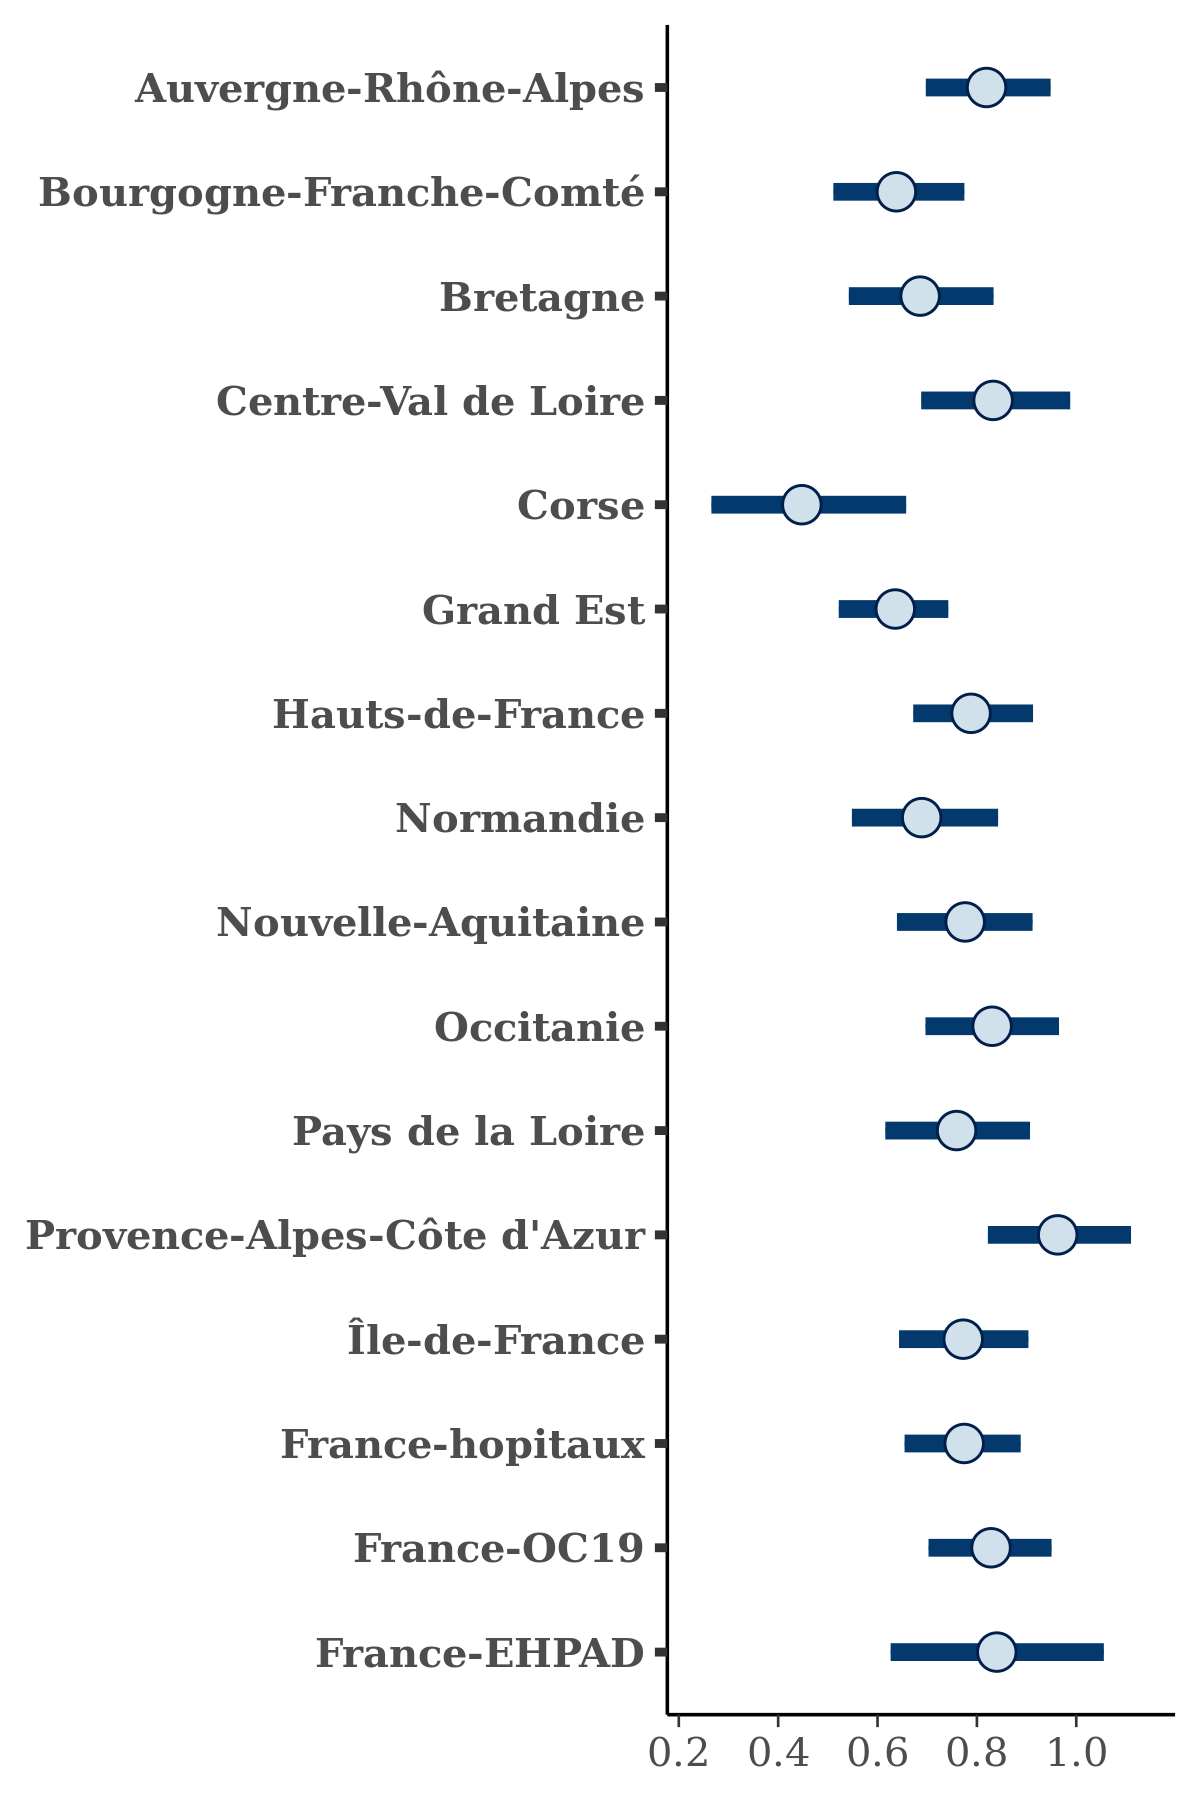

The table this chart was drawn from, first rows:
, Auvergne-Rhône-Alpes, Bourgogne-Franche-Comté, Bretagne, Centre-Val de Loire, Corse, Grand Est, Hauts-de-France, Normandie, Nouvelle-Aquitaine, Occitanie, Pays de la Loire, Provence-Alpes-Côte d'Azur, Île-de-France, France-hopitaux, France-OC19, France-EHPAD
1, 0.9161, 0.577, 0.5961, 0.9107, 0.5086, 0.6932, 0.7073, 0.5967, 0.7456, 0.8127, 0.6907, 1.071, 0.8132, 0.7677, 0.9541, 0.8425
2, 0.8992, 0.6141, 0.6551, 0.9422, 0.333, 0.627, 0.8212, 0.8686, 0.7998, 0.8336, 0.852, 1.059, 0.8249, 0.7906, 0.872, 0.8767
3, 0.8847, 0.5787, 0.6859, 0.8363, 0.298, 0.6491, 0.8765, 0.5857, 1.015, 0.9409, 0.7355, 0.8938, 0.6897, 0.7762, 0.9342, 0.7772
4, 0.8326, 0.5854, 0.6051, 0.7846, 0.2898, 0.7034, 0.7749, 0.6796, 0.7781, 0.8146, 0.708, 0.8947, 0.697, 0.7775, 0.837, 0.8162
5, 0.8286, 0.528, 0.5848, 0.7122, 0.2545, 0.5807, 0.6704, 0.6707, 0.6206, 0.8518, 0.6174, 0.7333, 0.9022, 0.7453, 0.8317, 0.7353
6, 0.7853, 0.709, 0.8148, 1.033, 0.536, 0.6863, 0.7987, 0.6457, 0.7467, 0.9231, 0.8407, 0.9369, 0.8401, 0.8367, 1.006, 0.9219
7, 0.854, 0.7215, 0.6193, 0.7843, 0.5375, 0.6393, 0.7063, 0.641, 0.7679, 0.8209, 0.6873, 0.8615, 0.6838, 0.779, 0.6815, 0.7626
8, 0.8761, 0.6301, 0.6913, 0.8284, 0.4983, 0.6139, 0.8069, 0.8526, 0.7948, 0.8808, 0.9023, 0.9603, 0.8054, 0.8144, 0.8118, 0.9426
9, 0.7346, 0.6066, 0.7287, 0.6536, 0.1235, 0.5054, 0.7539, 0.6106, 0.6987, 0.7364, 0.7459, 0.9841, 0.6536, 0.8005, 0.6878, 0.7756
10, 0.7391, 0.5772, 0.5477, 0.7247, 0.6185, 0.4832, 0.7327, 0.615, 0.716, 0.7489, 0.6195, 0.8224, 0.7118, 0.637, 0.7387, 0.6034
11, 0.8362, 0.674, 0.7429, 0.8089, 0.7376, 0.6403, 0.7753, 0.7716, 0.9735, 0.8398, 0.8341, 1.059, 0.7566, 0.7909, 0.8606, 0.8425
12, 0.8979, 0.6132, 0.8208, 0.7004, 0.6306, 0.6107, 0.7486, 0.7037, 0.7588, 0.7772, 0.7095, 0.9435, 0.7935, 0.7351, 0.9014, 0.7892
13, 0.9735, 0.6998, 0.7289, 0.933, 0.5591, 0.7468, 0.8229, 0.778, 0.8323, 0.7853, 0.7398, 1.111, 0.9413, 0.8799, 0.979, 1.005
14, 0.7302, 0.3796, 0.5847, 0.8485, 0.2932, 0.627, 0.6715, 0.5941, 0.6921, 0.8855, 0.7254, 0.8621, 0.6496, 0.6488, 0.8289, 0.6814
15, 0.8697, 0.5745, 0.646, 0.7729, 0.4429, 0.6842, 0.7453, 0.6766, 1.013, 0.7368, 0.661, 1.051, 0.9044, 0.8125, 0.8526, 0.6913
16, 0.8982, 0.6237, 0.7858, 0.8012, 0.404, 0.6594, 0.7322, 0.7146, 0.8709, 0.696, 0.9408, 0.9945, 0.7569, 0.6063, 0.7973, 0.7014
17, 0.8064, 0.4849, 0.5112, 0.9408, 0.6741, 0.7065, 0.824, 0.8889, 0.7889, 0.8766, 0.6375, 0.91, 0.7357, 0.6919, 0.7949, 0.7186
18, 0.7847, 0.6764, 0.6652, 0.8469, 0.4757, 0.657, 0.7591, 0.7353, 0.6037, 0.7568, 0.6691, 0.9226, 0.8286, 0.7029, 0.8268, 0.9041
19, 0.7524, 0.6207, 0.6368, 0.8613, 0.5099, 0.5095, 0.7331, 0.7763, 0.7541, 0.7577, 0.7971, 0.881, 0.7331, 0.7674, 0.8234, 0.6815
20, 0.716, 0.5921, 0.6441, 0.7843, 0.2059, 0.5119, 0.692, 0.6188, 0.6528, 0.8044, 0.7943, 0.815, 0.7318, 0.6956, 0.7971, 0.6031
21, 0.8798, 0.6501, 0.6907, 0.8072, 0.2964, 0.648, 0.722, 0.802, 0.9043, 0.7881, 0.7629, 0.9123, 0.8253, 0.7655, 0.8786, 0.8171
22, 0.8729, 0.5964, 0.6489, 0.892, 0.4402, 0.6805, 0.7314, 0.6074, 0.8478, 0.7487, 0.6521, 1.038, 0.8009, 0.7999, 0.8082, 0.7942
23, 0.6565, 0.6369, 0.631, 0.6969, 0.6056, 0.5351, 0.7538, 0.6354, 0.7363, 0.7951, 0.8267, 0.9212, 0.6927, 0.6746, 0.8501, 0.6404
24, 0.6927, 0.5699, 0.7032, 0.744, 0.4121, 0.5856, 0.7002, 0.6454, 0.6841, 0.8933, 0.8779, 0.8573, 0.6349, 0.6964, 0.8293, 0.7868
25, 0.7354, 0.548, 0.6541, 0.9129, 0.3933, 0.6137, 0.7423, 0.7094, 0.7573, 0.7914, 0.7327, 0.7786, 0.782, 0.6336, 0.7819, 0.7984
26, 0.6757, 0.6032, 0.5999, 0.7955, 0.4939, 0.6356, 0.7872, 0.712, 0.8739, 0.9702, 0.8432, 0.9929, 0.7178, 0.8073, 0.8372, 0.7963
27, 0.974, 0.8033, 0.7076, 0.8852, 0.4965, 0.6763, 0.8716, 0.7318, 0.8, 0.7368, 0.9216, 1.003, 0.8201, 0.7523, 0.8356, 0.943
28, 0.8269, 0.6994, 0.7485, 0.6958, 0.4712, 0.6666, 0.8904, 0.6556, 0.8705, 0.8933, 0.8011, 0.8164, 0.7636, 0.7008, 0.808, 1.17
29, 0.7973, 0.5728, 0.5077, 0.9594, 0.3774, 0.6982, 0.9, 0.7646, 0.7499, 0.8318, 0.6829, 0.9953, 0.7883, 0.8185, 0.8421, 0.9375
30, 0.8334, 0.7044, 0.6466, 0.7611, 0.3422, 0.5859, 0.8115, 0.7123, 0.7209, 0.8228, 0.7156, 0.9707, 0.7437, 0.7332, 0.9047, 0.8806
31, 0.7472, 0.5473, 0.6523, 0.7169, 0.303, 0.5644, 0.798, 0.6802, 0.8305, 0.7718, 0.6599, 0.8932, 0.7839, 0.7375, 0.6839, 0.4732
32, 0.8726, 0.5777, 0.781, 1.064, 0.3715, 0.6065, 0.8737, 0.6598, 0.7441, 0.9729, 0.8473, 0.9263, 0.7883, 0.852, 0.9416, 0.8583
33, 1.044, 0.7256, 0.6971, 0.7726, 0.4911, 0.7561, 0.8947, 0.7553, 0.8388, 0.7966, 0.8651, 0.9441, 0.9954, 0.9104, 1.013, 1.032
34, 0.8763, 0.6932, 0.5702, 0.8012, 0.4268, 0.5926, 0.7338, 0.6819, 0.6836, 0.8149, 0.7639, 0.9097, 0.7493, 0.82, 0.8804, 0.9316
35, 0.8948, 0.6322, 0.6378, 0.7659, 0.4994, 0.6871, 0.8369, 0.8072, 0.8515, 0.8248, 0.7756, 1.016, 0.9333, 0.8103, 0.8436, 1.255
36, 0.7334, 0.6243, 0.6294, 0.8132, 0.3543, 0.6154, 0.7317, 0.4897, 0.9071, 0.8173, 0.8699, 0.9741, 0.7678, 0.7414, 0.8613, 0.6942
37, 0.8632, 0.7266, 0.6739, 0.9835, 0.6039, 0.7247, 0.7681, 0.7208, 0.8347, 0.9559, 0.8861, 1.05, 0.7743, 0.7697, 0.8315, 0.8963
38, 1.005, 0.8114, 0.6191, 0.7494, 0.6357, 0.6794, 0.9019, 0.7732, 0.8691, 0.815, 0.8467, 0.9748, 0.7023, 0.7743, 0.8233, 1.067
39, 0.778, 0.5704, 0.6635, 0.7614, 0.2537, 0.6568, 0.786, 0.5674, 0.794, 0.7716, 0.7099, 0.9517, 0.7801, 0.796, 0.8235, 0.8431
40, 0.8009, 0.5098, 0.7712, 0.7292, 0.5459, 0.5283, 0.7765, 0.7095, 0.7148, 0.7556, 0.7603, 0.9452, 0.7019, 0.8225, 0.7816, 0.7642
41, 0.8234, 0.6337, 0.6774, 0.7364, 0.5293, 0.6017, 0.8026, 0.5988, 0.7196, 0.9188, 0.5877, 0.8152, 0.7249, 0.7297, 0.8989, 0.9487
42, 0.7611, 0.6469, 0.7632, 0.8406, 0.5658, 0.6476, 0.7681, 0.6375, 0.8268, 0.7536, 0.7056, 1.036, 0.7755, 0.7951, 0.8727, 0.9903
43, 0.7894, 0.6078, 0.7024, 0.7221, 0.5605, 0.5566, 0.74, 0.5172, 0.6914, 0.7872, 0.8122, 0.848, 0.8701, 0.7277, 0.7777, 0.7865
44, 0.6925, 0.5002, 0.6419, 0.6136, 0.225, 0.5311, 0.7615, 0.6591, 0.7538, 0.8807, 0.8197, 0.8465, 0.6432, 0.8232, 0.8422, 0.65
45, 0.8963, 0.7123, 0.6337, 0.8179, 0.3563, 0.6879, 0.7267, 0.7596, 0.8464, 0.803, 0.7998, 0.9952, 0.7248, 0.819, 0.8178, 0.7472
46, 0.9187, 0.723, 0.6718, 0.8421, 0.4367, 0.6328, 0.9246, 0.6754, 0.8344, 0.9046, 0.8558, 1.036, 0.8789, 1.026, 0.8749, 1.019
47, 0.9327, 0.6007, 0.7456, 0.9923, 0.4654, 0.6684, 0.8534, 0.8486, 0.7316, 0.8452, 0.6931, 1.029, 0.8656, 0.8379, 0.9281, 1.143
48, 0.8259, 0.613, 0.6983, 0.8101, 0.5697, 0.5823, 0.6859, 0.6814, 0.6844, 0.7449, 0.7964, 0.8484, 0.7248, 0.7244, 0.7576, 0.7028
49, 0.6796, 0.5255, 0.5431, 0.7559, 0.5808, 0.5924, 0.7405, 0.6959, 0.6882, 0.9322, 0.7269, 1.024, 0.6507, 0.6909, 0.7514, 0.7044
50, 0.877, 0.6126, 0.8104, 0.9908, 0.4728, 0.6605, 0.8574, 0.6858, 0.7431, 0.7728, 0.6851, 0.8783, 0.7479, 0.6906, 0.9105, 0.8382
51, 0.8061, 0.6355, 0.6901, 0.779, 0.6425, 0.614, 0.8211, 0.7214, 0.7801, 0.8154, 0.9083, 1.093, 0.746, 0.9208, 0.8406, 1.015
52, 0.8618, 0.6245, 0.8452, 0.7513, 0.6415, 0.7461, 0.7947, 0.5905, 0.7044, 0.8218, 0.8233, 0.8452, 0.6857, 0.8727, 0.7843, 0.9804
53, 0.6358, 0.7403, 0.5853, 0.7346, 0.3932, 0.567, 0.6851, 0.7015, 0.7198, 0.8977, 0.6643, 0.9622, 0.7265, 0.7435, 0.8209, 0.6794
54, 0.8015, 0.7075, 0.6729, 0.9351, 0.2465, 0.5916, 0.744, 0.6423, 0.7728, 0.9767, 0.6147, 0.9462, 0.6203, 0.7467, 0.8778, 0.7426
55, 0.827, 0.7935, 0.6578, 0.7884, 0.3657, 0.5774, 0.7327, 0.7031, 0.8112, 0.7876, 0.7725, 1.044, 0.6432, 0.8555, 0.9021, 0.8792
56, 0.8369, 0.7836, 0.6912, 0.7705, 0.2112, 0.6391, 0.8975, 0.8581, 0.945, 0.7174, 0.8899, 1.039, 0.814, 0.79, 0.8925, 0.7371
57, 0.8421, 0.7178, 0.6896, 0.8574, 0.6917, 0.688, 0.74, 0.6591, 0.7681, 0.7575, 0.7187, 1.129, 0.8798, 0.8239, 0.8445, 0.8242
58, 1.005, 0.7428, 0.6886, 0.9043, 0.2308, 0.6494, 0.8823, 0.7114, 0.7834, 0.6285, 0.7149, 1.088, 0.7905, 0.7813, 0.8366, 0.8013
59, 0.8896, 0.5945, 0.6788, 0.7047, 0.7488, 0.584, 0.6905, 0.736, 0.62, 0.877, 0.8411, 0.9291, 0.855, 0.8143, 0.8778, 0.7945
60, 0.8042, 0.6374, 0.5497, 0.8987, 0.2657, 0.6677, 0.7224, 0.615, 0.705, 0.7694, 0.6354, 0.8582, 0.7146, 0.7505, 0.778, 0.9512
... 1,940 more rows
